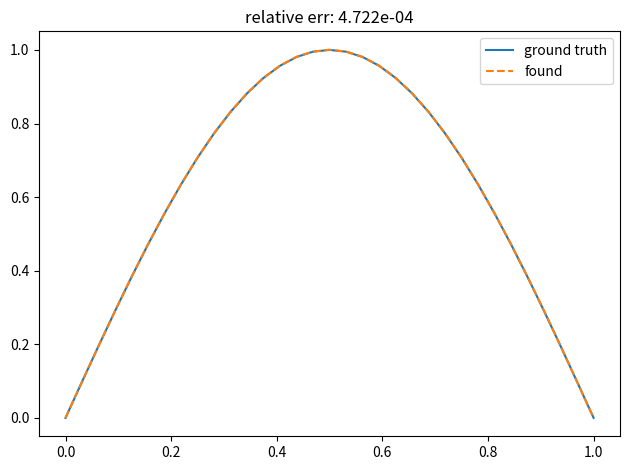

Python code for this plot: (Note: this script raises an exception after producing the figure.)
import matplotlib.pyplot as plt
import numpy as np
from scipy.optimize import minimize

N = 32
xx = np.linspace(0, 1, N + 1)
h = 1 / N


def f(x):
    return -(np.pi**2) * np.sin(np.pi * x)


A = -2 * np.eye(N - 1) + np.eye(N - 1, k=1) + np.eye(N - 1, k=-1)


def loss(u):
    res = A @ u - h**2 * f(xx[1:-1])
    return (res**2).mean()


sol = minimize(loss, np.ones((N - 1,)), method="BFGS", tol=1e-8)

uu = np.sin(np.pi * xx)
u = np.hstack([0.0, sol.x, 0.0])
print(f"success? {sol.success}")
plt.plot(xx, uu, label="ground truth")
plt.plot(xx, u, "--", label="found")
plt.title(f"relative err: {abs(u - uu).sum() / abs(uu).sum():.3e}")
plt.legend()
plt.tight_layout()
plt.savefig("figures/1")
